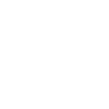
t = 0.00 s
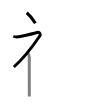
t = 2.50 s
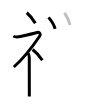
t = 5.25 s
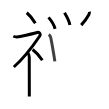
t = 7.75 s
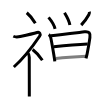
t = 10.50 s
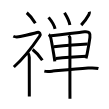
t = 13.00 s

The animated SVG that drew these frames (rendered in a browser with its animation timeline set to each time). Animation: 13 SMIL elements (animate=13); one cycle of 13.00 s.

<svg width="109px" height="109px" viewBox="0 0 px 109px" xmlns="http://www.w3.org/2000/svg" xmlns:xlink="http://www.w3.org/1999/xlink" xml:space="preserve" version="1.1"  baseProfile="full">
<path d="M26.75,12.75c2.93,2.47,6.07,6.17,8.58,10.5" style="fill:none;stroke:black;stroke-width:3;opacity:0">
  <animate attributeType="CSS" attributeName="opacity" from="0" to="1" begin="0s" dur="1s" repeatCount="0" fill="freeze" />
</path>
<path d="M13.33,36.25c1.8,0.8,5.02,0.66,6.92,0.24c4.47-0.97,14.75-3.37,16.83-3.99c2.5-0.75,4.02,1.51,2.5,3.75c-5.25,7.75-17,23-25.75,30.75" style="fill:none;stroke:black;stroke-width:3;opacity:0">
  <animate attributeType="CSS" attributeName="opacity" from="0" to="1" begin="1s" dur="1s" repeatCount="0" fill="freeze" />
</path>
<path d="M28,53.36c0.88,0.88,1.27,2.26,1.27,3.89c0,8.92,0.03,24.29,0.05,33.5c0,2.41,0.01,4.4,0.01,5.75" style="fill:none;stroke:black;stroke-width:3;opacity:0">
  <animate attributeType="CSS" attributeName="opacity" from="0" to="1" begin="2s" dur="1s" repeatCount="0" fill="freeze" />
</path>
<path d="M32.58,49.5c3.33,2.53,6.9,6.32,9.75,10.75" style="fill:none;stroke:black;stroke-width:3;opacity:0">
  <animate attributeType="CSS" attributeName="opacity" from="0" to="1" begin="3s" dur="1s" repeatCount="0" fill="freeze" />
</path>
<path d="M48.57,17.4c2.93,3.51,6.06,9.64,6.48,11.39" style="fill:none;stroke:black;stroke-width:3;opacity:0">
  <animate attributeType="CSS" attributeName="opacity" from="0" to="1" begin="4s" dur="1s" repeatCount="0" fill="freeze" />
</path>
<path d="M64.51,12.75c1.42,2.34,4.81,8.49,5.38,12.29" style="fill:none;stroke:black;stroke-width:3;opacity:0">
  <animate attributeType="CSS" attributeName="opacity" from="0" to="1" begin="5s" dur="1s" repeatCount="0" fill="freeze" />
</path>
<path d="M89.32,11.75c0.31,1,0.06,2-0.51,3.03c-1.57,2.84-4.68,7.35-7.62,10.35" style="fill:none;stroke:black;stroke-width:3;opacity:0">
  <animate attributeType="CSS" attributeName="opacity" from="0" to="1" begin="6s" dur="1s" repeatCount="0" fill="freeze" />
</path>
<path d="M48.77,34.41c0.85,0.59,1.6,1.47,1.95,3.07c0.93,4.33,2.37,12.77,3.27,18.38c0.44,2.78,0.75,4.86,0.8,5.41" style="fill:none;stroke:black;stroke-width:3;opacity:0">
  <animate attributeType="CSS" attributeName="opacity" from="0" to="1" begin="7s" dur="1s" repeatCount="0" fill="freeze" />
</path>
<path d="M51.09,35.75c9.96-1.5,25.46-3.03,33.4-3.89c4.73-0.52,6.03,1.14,5.41,5.77C89.3,42.14,88,49.54,87.1,54.07c-0.44,2.2-1.04,3.84-1.17,4.39" style="fill:none;stroke:black;stroke-width:3;opacity:0">
  <animate attributeType="CSS" attributeName="opacity" from="0" to="1" begin="8s" dur="1s" repeatCount="0" fill="freeze" />
</path>
<path d="M53.74,46.72c9.76-1.1,25.26-2.47,33.97-2.81" style="fill:none;stroke:black;stroke-width:3;opacity:0">
  <animate attributeType="CSS" attributeName="opacity" from="0" to="1" begin="9s" dur="1s" repeatCount="0" fill="freeze" />
</path>
<path d="M55.79,58.56c6.96-0.81,20.09-1.81,30.47-2.29" style="fill:none;stroke:black;stroke-width:3;opacity:0">
  <animate attributeType="CSS" attributeName="opacity" from="0" to="1" begin="10s" dur="1s" repeatCount="0" fill="freeze" />
</path>
<path d="M44.34,71.11c2.82,0.64,5.72,0.27,8.56,0c9.45-0.89,23.11-2.29,35.23-3.06c3.58-0.23,7.25-0.3,10.29,0.48" style="fill:none;stroke:black;stroke-width:3;opacity:0">
  <animate attributeType="CSS" attributeName="opacity" from="0" to="1" begin="11s" dur="1s" repeatCount="0" fill="freeze" />
</path>
<path d="M68.71,35.49c1.03,1.03,1.25,2.26,1.25,3.58c0,6.62-0.1,36.92-0.04,51.69c0.02,4.37,0.03,7.37,0.04,8.01" style="fill:none;stroke:black;stroke-width:3;opacity:0">
  <animate attributeType="CSS" attributeName="opacity" from="0" to="1" begin="12s" dur="1s" repeatCount="0" fill="freeze" />
</path>
</svg>
